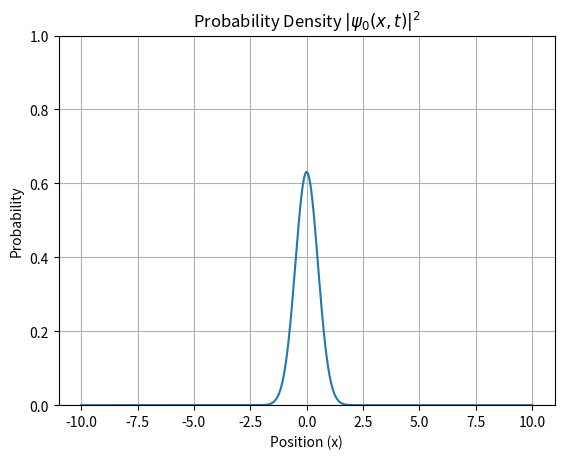

The matplotlib source for this figure:
#! /usr/bin/env python3
import matplotlib.pyplot as plt
import numpy as np
import scipy as sc
from matplotlib.animation import FuncAnimation
import math

# Constants
omega = 2.0
a = 1
n = 0
x = np.linspace(-10, 10, 1000)
dx = x[1] - x[0]
dt = 0.1  # Time step

# Energy for level n
E = omega * (n + 0.5)

# Spatial part
H_n = sc.special.eval_hermite(n, np.sqrt(omega) * x)
psi_x = (1/np.sqrt(2**n * math.factorial(n)) * (omega/np.pi)**(0.25) * np.exp(-0.5 * omega * x**2) * H_n)

norm = np.sqrt(np.sum(np.abs(psi_x)**2) * dx)
psi_x = psi_x / norm

# Setup the figure
fig, ax = plt.subplots()
line, = ax.plot(x, psi_x)
ax.set_ylim(0, 1)
ax.set_title(f'Probability Density $|\psi_{n}(x,t)|^2$')
ax.set_xlabel('Position (x)')
ax.set_ylabel('Probability')

def update(t):

    psi_t = psi_x * np.cos(E * t)

    prob_density = np.abs(psi_t)**2

    line.set_ydata(prob_density)

    return line,

# Create animation
ani = FuncAnimation(fig, update, frames=np.arange(0, 10, dt), interval=30)
ani.save("harmonic_analytical.gif", writer="pillow", fps=15)
plt.grid(True)